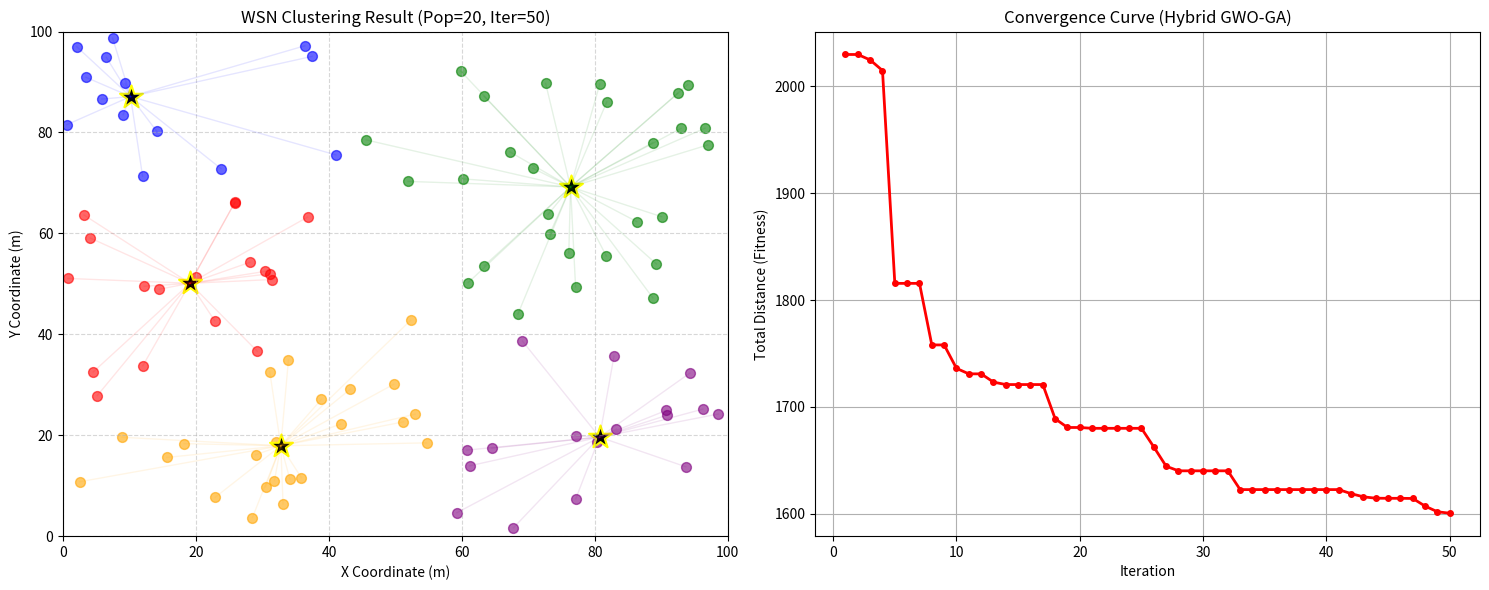

This figure's Python source:
import numpy as np
import matplotlib.pyplot as plt
import math

# ==========================================
# 1. CẤU HÌNH HỆ THỐNG
# ==========================================
NUM_NODES = 100         # Số nút cảm biến
NUM_CLUSTERS = 5        # Số cụm (Cluster Heads)
MAX_ITER = 50           # Số vòng lặp tối đa
NUM_WOLVES = 20         # Số lượng sói
AREA_SIZE = 100.0       # Kích thước vùng mạng (100x100)
MUTATION_RATE = 0.1     # Tỉ lệ đột biến
DIM = NUM_CLUSTERS * 2  # Số chiều (5 cụm * 2 tọa độ x,y)

# ==========================================
# 2. HÀM HỖ TRỢ VÀ FITNESS FUNCTION
# ==========================================

def init_nodes():
    """Khởi tạo tọa độ ngẫu nhiên cho các nút cảm biến"""
    # Tạo ma trận (NUM_NODES, 2) với giá trị từ 0 đến AREA_SIZE
    return np.random.uniform(0, AREA_SIZE, (NUM_NODES, 2))

def calculate_fitness(position, nodes):
    """
    Tính tổng khoảng cách từ các nút về CH gần nhất.
    position: Vector (DIM,) chứa tọa độ của các CH
    nodes: Ma trận (NUM_NODES, 2) chứa tọa độ các nút
    """
    total_dist = 0
    
    # Reshape vector vị trí thành ma trận (NUM_CLUSTERS, 2) để dễ tính toán
    chs = position.reshape(NUM_CLUSTERS, 2)
    
    # Tính khoảng cách từ mỗi nút đến tất cả các CH
    # Dùng broadcasting của numpy để tính nhanh
    # nodes[:, np.newaxis, :] shape là (100, 1, 2)
    # chs[np.newaxis, :, :] shape là (1, 5, 2)
    # diff shape là (100, 5, 2)
    diff = nodes[:, np.newaxis, :] - chs[np.newaxis, :, :]
    
    # Khoảng cách Euclide: sqrt(dx^2 + dy^2)
    dists = np.sqrt(np.sum(diff**2, axis=2)) # Shape (100, 5)
    
    # Tìm khoảng cách nhỏ nhất cho mỗi nút (min theo trục CH)
    min_dists = np.min(dists, axis=1)
    
    # Tổng các khoảng cách nhỏ nhất
    total_dist = np.sum(min_dists)
    
    return total_dist

# ==========================================
# 3. THUẬT TOÁN CHÍNH: HYBRID GWO-GA
# ==========================================

def run_hybrid_GWO_GA(nodes):
    print(">>> Bắt đầu chạy Hybrid GWO-GA (Python version)...")
    
    # 1. Khởi tạo quần thể sói
    # Ma trận (NUM_WOLVES, DIM)
    population = np.random.uniform(0, AREA_SIZE, (NUM_WOLVES, DIM))
    
    # Tính fitness ban đầu
    fitness = np.array([calculate_fitness(ind, nodes) for ind in population])
    
    # Sắp xếp tìm Alpha, Beta, Delta
    sorted_indices = np.argsort(fitness)
    alpha_pos = population[sorted_indices[0]].copy()
    alpha_score = fitness[sorted_indices[0]]
    
    beta_pos = population[sorted_indices[1]].copy()
    delta_pos = population[sorted_indices[2]].copy()
    
    history = [] # Lưu lịch sử hội tụ
    
    # 2. Vòng lặp chính
    for t in range(MAX_ITER):
        history.append(alpha_score)
        
        if (t + 1) % 10 == 0:
            print(f"Vòng lặp {t+1}: Best Fitness = {alpha_score:.4f}")
            
        a = 2.0 - t * (2.0 / MAX_ITER) # Tham số a giảm dần từ 2 xuống 0
        half_pop = NUM_WOLVES // 2
        
        # --- GIAI ĐOẠN 1: GWO (Top 50% sói tốt nhất) ---
        # Cập nhật vị trí dựa trên Alpha, Beta, Delta
        for i in range(half_pop):
            # Lấy vị trí sói hiện tại (theo index đã sort hoặc không, ở đây dùng index gốc của pop)
            # Lưu ý: Code C không sort lại mảng population mà chỉ tìm alpha/beta/delta.
            # Nhưng để khớp logic "Top 50%", ta nên sort population trước.
            # Tuy nhiên, code C gốc duyệt i từ 0->half_pop trên mảng population đã qsort.
            # Nên ta sẽ sort population theo fitness trước khi vào vòng lặp update.
            
            # Sort population và fitness
            sorted_idx = np.argsort(fitness)
            population = population[sorted_idx]
            fitness = fitness[sorted_idx]
            
            # Thực hiện update cho nửa đầu (Top 50%)
            for d in range(DIM):
                r1 = np.random.rand()
                r2 = np.random.rand()
                
                # Alpha
                A1 = 2*a*r1 - a
                C1 = 2*r2
                D_alpha = abs(C1 * alpha_pos[d] - population[i, d])
                X1 = alpha_pos[d] - A1 * D_alpha
                
                # Beta
                r1 = np.random.rand()
                r2 = np.random.rand()
                A2 = 2*a*r1 - a
                C2 = 2*r2
                D_beta = abs(C2 * beta_pos[d] - population[i, d])
                X2 = beta_pos[d] - A2 * D_beta
                
                # Delta
                r1 = np.random.rand()
                r2 = np.random.rand()
                A3 = 2*a*r1 - a
                C3 = 2*r2
                D_delta = abs(C3 * delta_pos[d] - population[i, d])
                X3 = delta_pos[d] - A3 * D_delta
                
                # Cập nhật vị trí
                population[i, d] = (X1 + X2 + X3) / 3.0
        
        # --- GIAI ĐOẠN 2: GA (Bottom 50% sói yếu hơn) ---
        for i in range(half_pop, NUM_WOLVES):
            for d in range(DIM):
                # Lai ghép (Crossover) giữa Alpha và Beta
                w_cross = np.random.rand()
                child_gene = w_cross * alpha_pos[d] + (1.0 - w_cross) * beta_pos[d]
                
                # Đột biến (Mutation)
                if np.random.rand() < MUTATION_RATE:
                    child_gene = np.random.uniform(0, AREA_SIZE)
                
                population[i, d] = child_gene

        # Ràng buộc biên (Boundary Check) cho toàn bộ quần thể
        population = np.clip(population, 0, AREA_SIZE)
        
        # Cập nhật lại Fitness và Lãnh đạo
        fitness = np.array([calculate_fitness(ind, nodes) for ind in population])
        
        # Tìm Alpha, Beta, Delta mới
        sorted_indices = np.argsort(fitness)
        
        # Cập nhật global best nếu tìm thấy tốt hơn
        if fitness[sorted_indices[0]] < alpha_score:
            alpha_score = fitness[sorted_indices[0]]
            alpha_pos = population[sorted_indices[0]].copy()
            
        # Cập nhật Beta, Delta cục bộ của vòng lặp này
        beta_pos = population[sorted_indices[1]].copy()
        delta_pos = population[sorted_indices[2]].copy()
        
    return alpha_pos, history

# ... (Các phần trên giữ nguyên) ...

# ==========================================
# 4. VẼ BIỂU ĐỒ & LƯU ẢNH
# ==========================================

def plot_results(nodes, best_pos, history):
    print("Đang xử lý và vẽ biểu đồ...")
    
    # 1. Tách tọa độ CH từ best_pos
    chs = best_pos.reshape(NUM_CLUSTERS, 2)
    
    # 2. Phân cụm (Gán nhãn cho nút về CH gần nhất)
    diff = nodes[:, np.newaxis, :] - chs[np.newaxis, :, :]
    dists = np.sqrt(np.sum(diff**2, axis=2))
    labels = np.argmin(dists, axis=1)
    
    # 3. Khởi tạo hình ảnh (1 hình chứa 2 biểu đồ con)
    fig, (ax1, ax2) = plt.subplots(1, 2, figsize=(15, 6))
    
    # --- BIỂU ĐỒ 1: KẾT QUẢ PHÂN CỤM WSN ---
    colors = ['red', 'green', 'blue', 'orange', 'purple', 'cyan', 'magenta']
    
    for k in range(NUM_CLUSTERS):
        cluster_nodes = nodes[labels == k]
        c = colors[k % len(colors)]
        
        # Vẽ các nút cảm biến (Sensor Nodes)
        ax1.scatter(cluster_nodes[:, 0], cluster_nodes[:, 1], c=c, s=50, alpha=0.6, label=f'Cluster {k+1}')
        
        # Vẽ đường nối từ Node về Cluster Head
        for node in cluster_nodes:
            ax1.plot([node[0], chs[k, 0]], [node[1], chs[k, 1]], c=c, alpha=0.1, linewidth=1)
            
    # Vẽ các Trưởng cụm (Cluster Heads)
    ax1.scatter(chs[:, 0], chs[:, 1], c='black', marker='*', s=300, edgecolors='yellow', linewidth=1.5, label='Cluster Heads')
    
    ax1.set_title(f'WSN Clustering Result (Pop={NUM_WOLVES}, Iter={MAX_ITER})')
    ax1.set_xlabel('X Coordinate (m)')
    ax1.set_ylabel('Y Coordinate (m)')
    ax1.set_xlim(0, AREA_SIZE)
    ax1.set_ylim(0, AREA_SIZE)
    ax1.grid(True, linestyle='--', alpha=0.5)
    
    # --- BIỂU ĐỒ 2: TỐC ĐỘ HỘI TỤ ---
    ax2.plot(range(1, MAX_ITER + 1), history, 'r-o', linewidth=2, markersize=4)
    ax2.set_title('Convergence Curve (Hybrid GWO-GA)')
    ax2.set_xlabel('Iteration')
    ax2.set_ylabel('Total Distance (Fitness)')
    ax2.grid(True)
    
    # 4. Lưu ảnh
    plt.tight_layout()
    output_filename = 'Hybrid_GWO_GA_WSN_Result.png'
    plt.savefig(output_filename, dpi=300, bbox_inches='tight')
    print(f">>> Đã lưu ảnh kết quả tại: {output_filename}")
    plt.show()

# ==========================================
# 5. MAIN
# ==========================================
if __name__ == "__main__":
    np.random.seed(42) # Giữ cố định seed để bài báo cáo nhất quán
    
    # 1. Khởi tạo
    nodes = init_nodes()
    
    # 2. Chạy tối ưu
    best_solution, convergence_history = run_hybrid_GWO_GA(nodes)
    
    # 3. Vẽ và Lưu
    plot_results(nodes, best_solution, convergence_history)